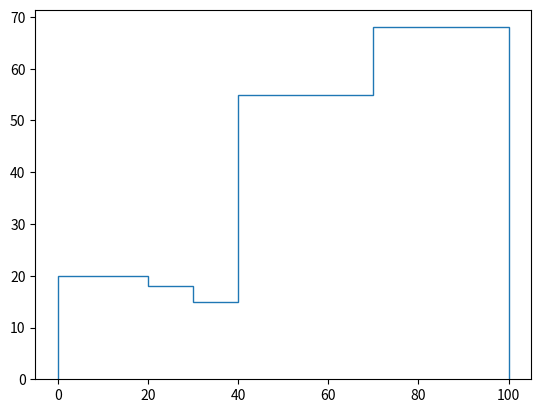

Reproduce this figure in Python.
from random import randint
import matplotlib.pyplot as plt


def compute_histogram_bins(data=[], bins=[]):
    """
        Question 1:
        Given:
            - data, a list of numbers you want to plot a histogram from,
            - bins, a list of sorted numbers that represents your histogram
              bin thresdholds,
        return a data structure that can be used as input for plot_histogram
        to plot a histogram of data with buckets bins.
        You are not allowed to use external libraries other than those already
        imported.
    """
    # n-1 bins for n bin edges
    bin_counts = [0] * (len(bins) - 1)

    for n in data:
        for i, edge in enumerate(bins):
            # continue to next edge if number is greater than edge
            # until number reaches a greater edge, then count in for previous bin
            # skip the first edge
            if n >= edge:
                continue
            else:
                if i > 0:
                    bin_counts[i - 1] += 1
                break

    return bin_counts, bins


def plot_histogram(bins_count):

    """
        Question 1:
        Implement this function that plots a histogram from the data
        structure you returned from compute_histogram_bins. We recommend using
        matplotlib.pyplot but you are free to use whatever package you prefer.
        You are also free to provide any graphical representation enhancements
        to your output.
    """
    plt.stairs(*bins_count)
    plt.show()


if __name__ == "__main__":

    # EXAMPLE:

    # inputs
    data = [randint(0, 100) for x in range(200)]
    bins = [0, 10, 20, 30, 40, 70, 100]

    # compute the bins count
    histogram_bins = compute_histogram_bins(data=data, bins=bins)

    # plot the histogram given the bins count above
    plot_histogram(histogram_bins)
